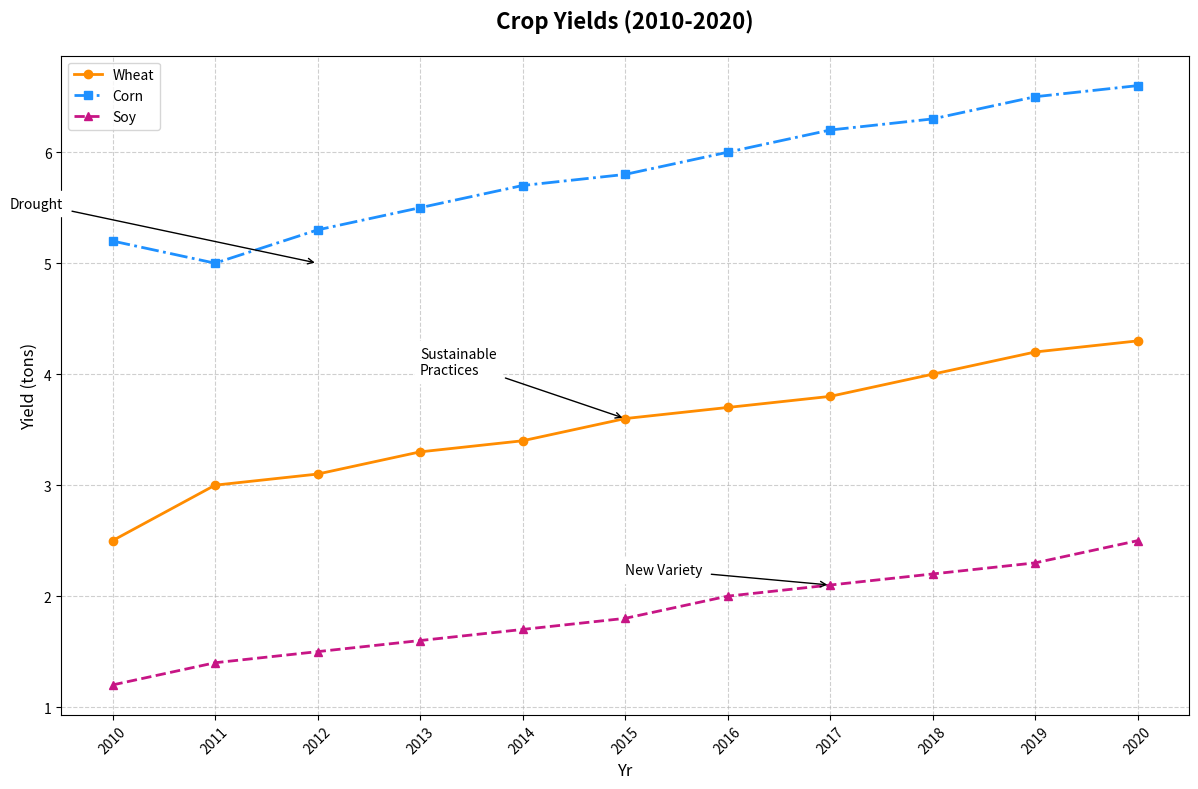

Write the Python code that produced this figure.
import matplotlib.pyplot as plt
import numpy as np

years = np.arange(2010, 2021)

wheat_yield = np.array([2.5, 3.0, 3.1, 3.3, 3.4, 3.6, 3.7, 3.8, 4.0, 4.2, 4.3])
corn_yield = np.array([5.2, 5.0, 5.3, 5.5, 5.7, 5.8, 6.0, 6.2, 6.3, 6.5, 6.6])
soybean_yield = np.array([1.2, 1.4, 1.5, 1.6, 1.7, 1.8, 2.0, 2.1, 2.2, 2.3, 2.5])

fig, ax = plt.subplots(figsize=(12, 8))

ax.plot(years, wheat_yield, label='Wheat', color='darkorange', marker='o', linewidth=2, linestyle='-')
ax.plot(years, corn_yield, label='Corn', color='dodgerblue', marker='s', linewidth=2, linestyle='-.')
ax.plot(years, soybean_yield, label='Soy', color='mediumvioletred', marker='^', linewidth=2, linestyle='--')

ax.set_title('Crop Yields (2010-2020)', fontsize=16, fontweight='bold', loc='center', pad=20)
ax.set_xlabel('Yr', fontsize=12)
ax.set_ylabel('Yield (tons)', fontsize=12)
ax.legend(loc='upper left', fontsize=10, frameon=True)

ax.grid(True, linestyle='--', alpha=0.6)

ax.set_xticks(years)
ax.set_xticklabels(years, rotation=45)

ax.annotate('Sustainable\nPractices', xy=(2015, 3.6), xytext=(2013, 4.0),
            arrowprops=dict(facecolor='black', arrowstyle='->'),
            fontsize=10, backgroundcolor='white')
ax.annotate('Drought', xy=(2012, 5.0), xytext=(2009, 5.5),
            arrowprops=dict(facecolor='black', arrowstyle='->'),
            fontsize=10, backgroundcolor='white')
ax.annotate('New Variety', xy=(2017, 2.1), xytext=(2015, 2.2),
            arrowprops=dict(facecolor='black', arrowstyle='->'),
            fontsize=10, backgroundcolor='white')

plt.tight_layout()

plt.show()
